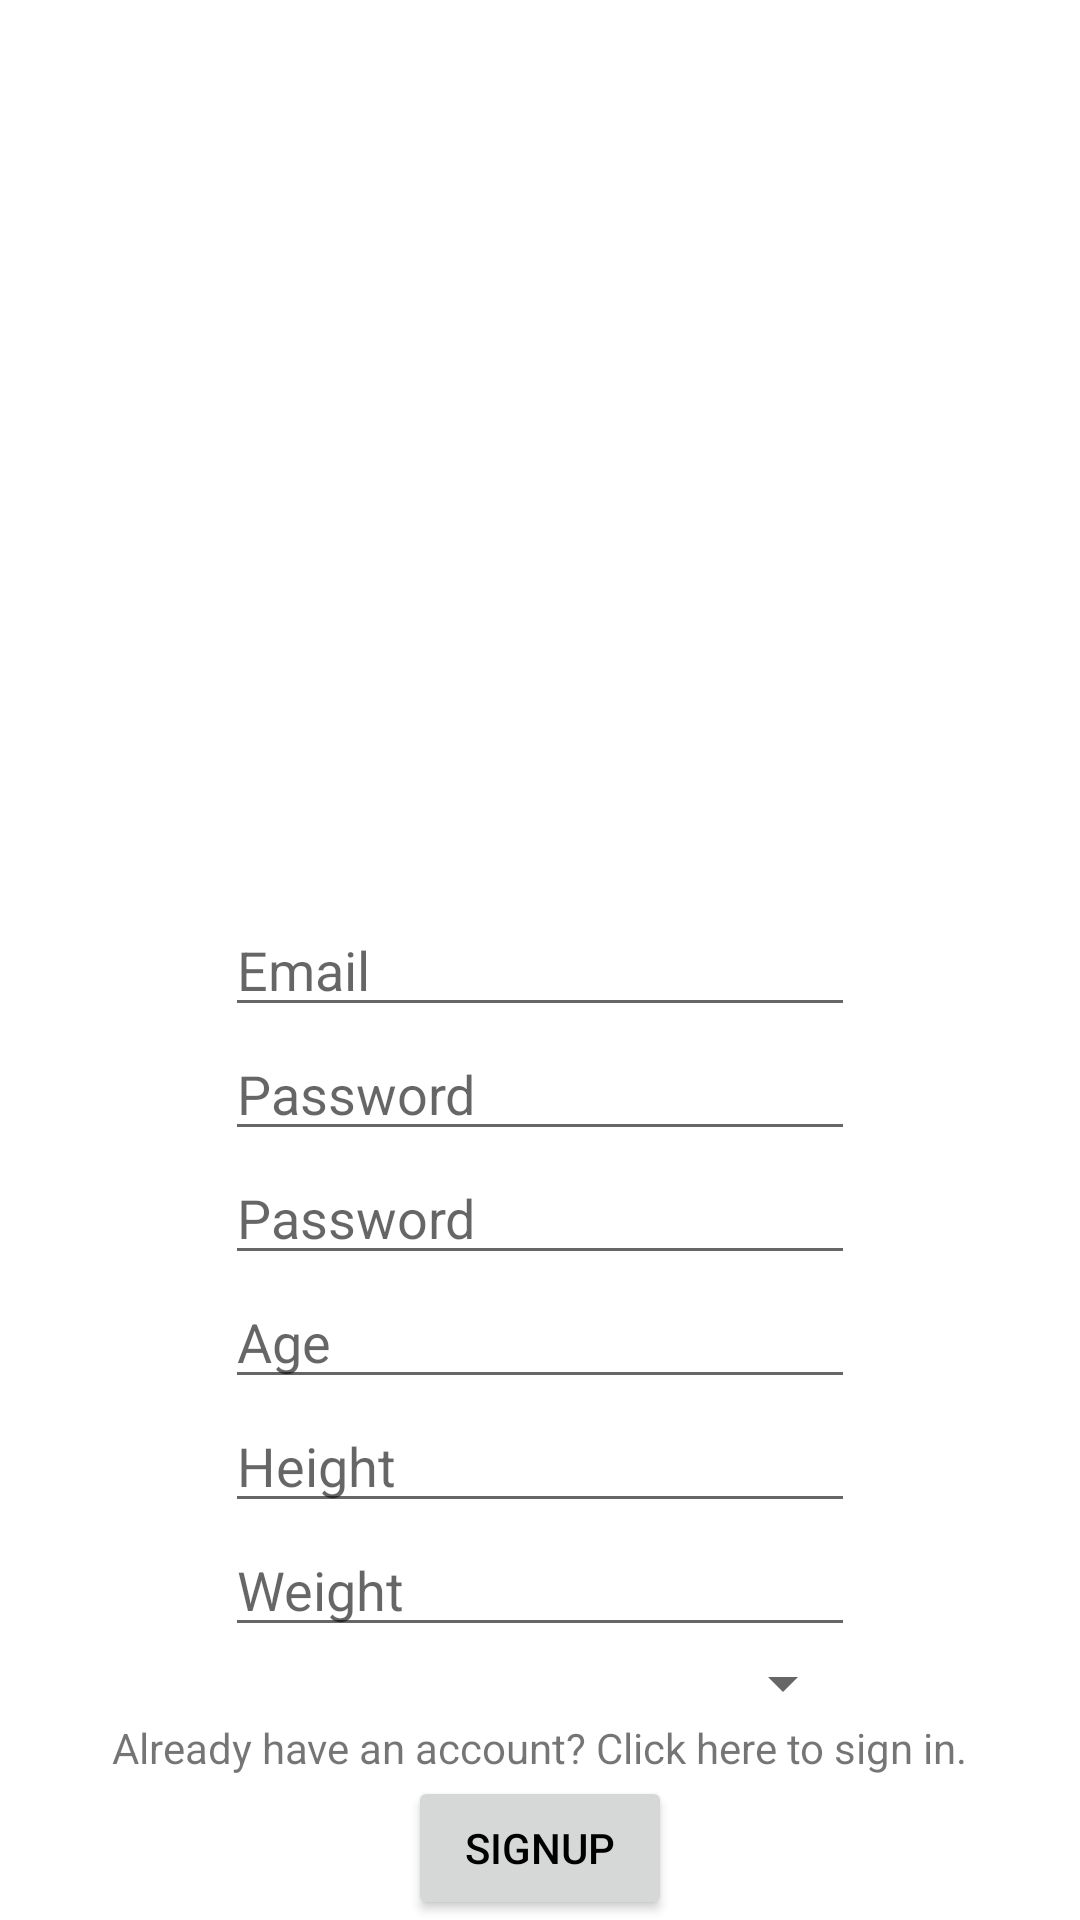

Layout XML and referenced resources for this Android screen:
<!-- AndroidManifest.xml: application theme AppTheme -->
<!-- res/layout/activity_signup.xml -->
<?xml version="1.0" encoding="utf-8"?>

<androidx.constraintlayout.widget.ConstraintLayout xmlns:android="http://schemas.android.com/apk/res/android"
    xmlns:app="http://schemas.android.com/apk/res-auto"
    xmlns:tools="http://schemas.android.com/tools"
    android:layout_width="match_parent"
    android:layout_height="match_parent"
    tools:context=".SignupActivity">


    <EditText
        android:id="@+id/TextEmailAddress"
        android:layout_width="wrap_content"
        android:layout_height="wrap_content"
        android:ems="10"
        android:hint="Email"
        android:inputType="textEmailAddress"
        app:layout_constraintBottom_toTopOf="@+id/textPassword"
        app:layout_constraintEnd_toEndOf="parent"

        app:layout_constraintStart_toStartOf="parent" />

    <EditText
        android:id="@+id/weight"
        android:layout_width="wrap_content"
        android:layout_height="wrap_content"
        android:ems="10"
        android:hint="Weight"
        android:inputType="number"
        app:layout_constraintBottom_toTopOf="@+id/gender"
        app:layout_constraintEnd_toEndOf="parent"
        app:layout_constraintStart_toStartOf="parent" />

    <EditText
        android:id="@+id/age"
        android:layout_width="wrap_content"
        android:layout_height="wrap_content"
        android:ems="10"
        android:hint="Age"
        android:inputType="number"
        app:layout_constraintBottom_toTopOf="@+id/height"
        app:layout_constraintEnd_toEndOf="parent"
        app:layout_constraintStart_toStartOf="parent" />

    <EditText
        android:id="@+id/height"
        android:layout_width="wrap_content"
        android:layout_height="wrap_content"
        android:ems="10"
        android:hint="Height"
        android:inputType="number"
        app:layout_constraintBottom_toTopOf="@+id/weight"
        app:layout_constraintEnd_toEndOf="parent"
        app:layout_constraintStart_toStartOf="parent" />

    <EditText
        android:id="@+id/TextPassword"
        android:layout_width="wrap_content"
        android:layout_height="wrap_content"
        android:ems="10"
        android:hint="Password"
        android:inputType="textPassword"
        app:layout_constraintBottom_toTopOf="@+id/age"
        app:layout_constraintEnd_toEndOf="parent"
        app:layout_constraintStart_toStartOf="parent" />

    <EditText
        android:id="@+id/textPassword"
        android:layout_width="wrap_content"
        android:layout_height="wrap_content"
        android:ems="10"
        android:hint="Password"
        android:inputType="textPassword"
        app:layout_constraintBottom_toTopOf="@+id/TextPassword"
        app:layout_constraintEnd_toEndOf="parent"
        app:layout_constraintStart_toStartOf="parent" />

    <Button
        android:id="@+id/SignUp"
        android:layout_width="wrap_content"
        android:layout_height="wrap_content"
        android:text="SIGNUP"
        android:textColor="@color/black"
        app:layout_constraintBottom_toBottomOf="parent"
        app:layout_constraintEnd_toEndOf="parent"
        app:layout_constraintStart_toStartOf="parent"
        app:layout_constraintTop_toBottomOf="@+id/editTextTextPassword" />

    <TextView
        android:id="@+id/LoginLink"
        android:layout_width="wrap_content"
        android:layout_height="wrap_content"
        android:text="Already have an account? Click here to sign in."
        app:layout_constraintBottom_toTopOf="@+id/SignUp"
        app:layout_constraintEnd_toEndOf="parent"
        app:layout_constraintStart_toStartOf="parent"
        tools:ignore="MissingConstraints" />

    <Spinner
        android:id="@+id/gender"
        android:layout_width="0dp"
        android:layout_height="wrap_content"
        android:gravity="center"
        app:layout_constraintBottom_toTopOf="@+id/LoginLink"
        app:layout_constraintEnd_toEndOf="@+id/weight"
        app:layout_constraintStart_toStartOf="@+id/weight" />
</androidx.constraintlayout.widget.ConstraintLayout>
<!-- resources referenced by this layout -->
<resources>
  <color name="black">#000000</color>
  <style name="AppTheme" parent="Theme.MaterialComponents.Light">
          
          <item name="colorPrimary">@color/colorPrimary</item>
          <item name="android:textColorPrimary">@color/black</item>
          <item name="android:alertDialogTheme">@style/AlertDialogTheme</item>
      </style>
  <color name="colorPrimary">#FFFFFF</color>
  <style name="AlertDialogTheme" parent="android:Theme.Material.Light.Dialog.Alert">
          <item name="android:buttonBarNegativeButtonStyle">@style/NegativeButtonStyle</item>
          <item name="android:buttonBarPositiveButtonStyle">@style/PositiveButtonStyle</item>
      </style>
  <style name="NegativeButtonStyle" parent="Widget.MaterialComponents.Button.TextButton.Dialog">
          <item name="android:textColor">#000</item>
      </style>
  <style name="PositiveButtonStyle" parent="Widget.MaterialComponents.Button.TextButton.Dialog">
          <item name="android:textColor">#000</item>
      </style>
</resources>
